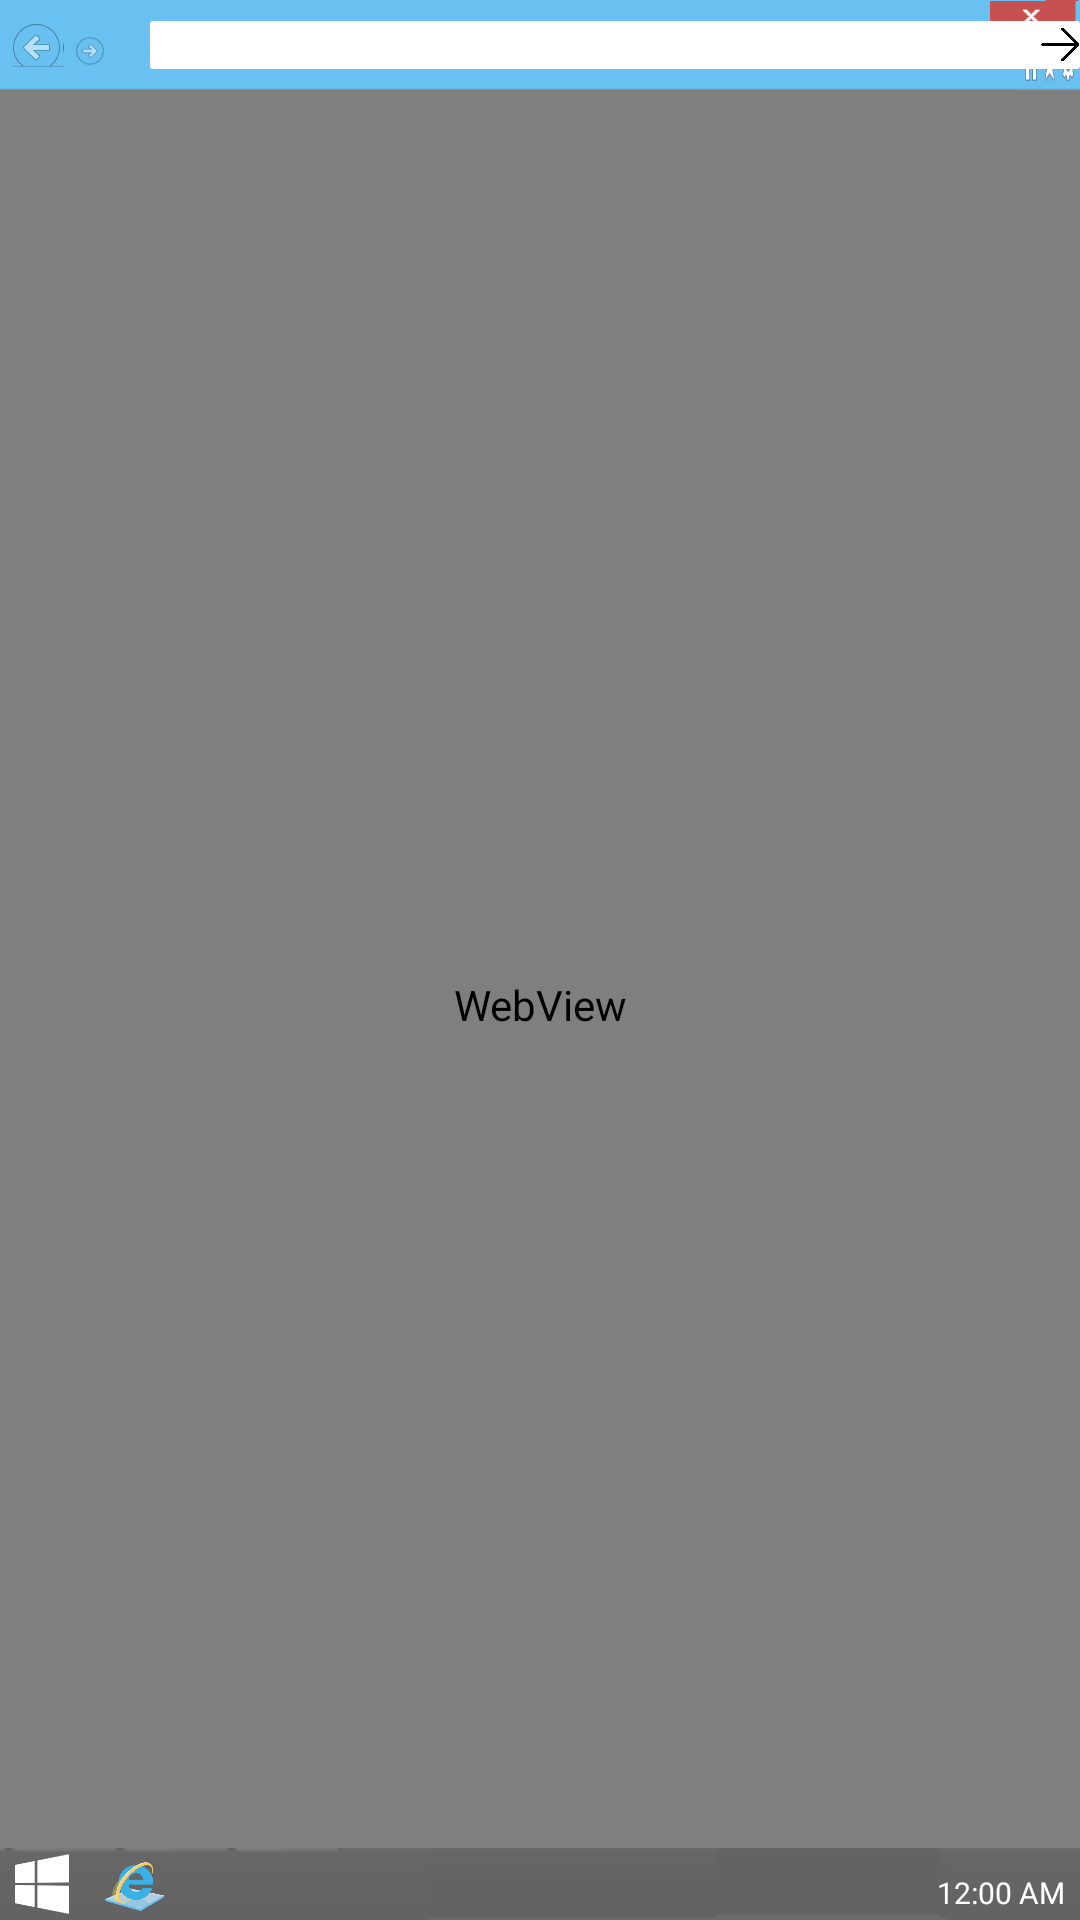

This screen was rendered from an Android layout file. Write that file and the resources it references.
<!-- AndroidManifest.xml: application theme Theme.AppCompat.Light.NoActionBar -->
<!-- res/layout/activity_internet_explorer.xml -->
<?xml version="1.0" encoding="utf-8"?>
<RelativeLayout xmlns:android="http://schemas.android.com/apk/res/android"
    xmlns:tools="http://schemas.android.com/tools"
    android:layout_width="match_parent"
    android:layout_height="match_parent"

    tools:context="example.windows8.Apps.InternetExplorer">

    <RelativeLayout
        android:layout_width="fill_parent"
        android:layout_height="wrap_content">

        <ImageView

            android:id="@+id/head_ie"
            android:layout_width="fill_parent"
            android:layout_height="30dp"
            android:scaleType="fitXY"
            android:src="@drawable/br_head" />

        <ImageView
            android:layout_width="30dp"
            android:layout_height="20dp"
            android:layout_alignParentEnd="true"
            android:layout_alignParentTop="true"
            android:src="@drawable/cross" />

        <TextView
            android:id="@+id/editText"
            android:layout_width="400dp"
            android:layout_height="16dp"
            android:layout_alignParentStart="true"
            android:layout_alignParentTop="true"
            android:layout_marginStart="50dp"
            android:layout_marginTop="7dp"
            android:background="@drawable/ed_bg" />

        <ImageView
            android:id="@+id/arrow"
            android:layout_width="13dp"
            android:layout_height="13dp"
            android:layout_alignEnd="@+id/editText"
            android:layout_centerVertical="true"
            android:src="@drawable/arrow" />

        <ImageView
            android:id="@+id/back"
            android:layout_width="25dp"
            android:layout_height="25dp"
            android:layout_alignParentStart="true"

            android:layout_centerVertical="true"
            android:paddingBottom="5dp"
            android:paddingTop="5dp"
            android:src="@drawable/back" />

        <ImageView
            android:id="@+id/front"
            android:layout_width="20dp"
            android:layout_height="20dp"
            android:layout_alignParentStart="true"

            android:layout_alignTop="@+id/editText"
            android:layout_marginStart="20dp"
            android:paddingBottom="5dp"
            android:paddingTop="5dp"
            android:src="@drawable/front" />

    </RelativeLayout>

    <RelativeLayout xmlns:android="http://schemas.android.com/apk/res/android"
        xmlns:tools="http://schemas.android.com/tools"
        android:layout_width="match_parent"
        android:layout_height="match_parent"
        android:layout_marginTop="30dp">

        <WebView
            android:id="@+id/internet"
            android:layout_width="match_parent"
            android:layout_height="match_parent"

            android:layout_alignParentStart="true"
            android:layout_centerVertical="true">

        </WebView>
    </RelativeLayout>

    <ImageView
        android:id="@+id/taskbar"
        android:layout_width="fill_parent"
        android:layout_height="wrap_content"
        android:layout_alignParentBottom="true"
        android:layout_alignParentLeft="true"
        android:layout_alignParentStart="true"
        android:scaleType="centerCrop"
        android:src="@drawable/t2" />

    <ImageView
        android:id="@+id/internetexplorer"
        android:layout_width="20dp"
        android:layout_height="20dp"
        android:layout_alignParentLeft="true"
        android:layout_alignParentStart="true"
        android:layout_alignTop="@+id/taskbar"
        android:layout_marginLeft="35dp"
        android:layout_marginStart="35dp"
        android:layout_marginTop="2dp"
        android:src="@drawable/internet" />

    <ImageView
        android:id="@+id/explorer"
        android:layout_width="20dp"
        android:layout_height="20dp"
        android:layout_alignLeft="@+id/internetexplorer"
        android:layout_alignTop="@+id/taskbar"
        android:layout_marginLeft="30dp"
        android:layout_marginStart="35dp"
        android:layout_marginTop="2dp"
        android:src="@drawable/exploroerico" />

    <ImageView
        android:id="@+id/start"
        android:layout_width="20dp"
        android:layout_height="20dp"
        android:layout_alignParentLeft="true"
        android:layout_alignParentStart="true"
        android:layout_alignTop="@+id/internetexplorer"
        android:layout_marginLeft="4dp"
        android:src="@drawable/start" />

    <TextClock
        android:id="@+id/textClock"
        android:layout_width="wrap_content"
        android:layout_height="wrap_content"
        android:layout_alignStart="@+id/date"
        android:layout_alignTop="@+id/taskbar"
        android:layout_marginStart="3dp"
        android:layout_marginTop="8dp"
        android:textColor="#fff"
        android:textSize="10sp" />

    <TextView
        android:id="@+id/date"
        android:layout_width="wrap_content"
        android:layout_height="wrap_content"
        android:layout_alignParentBottom="true"
        android:layout_alignParentEnd="true"
        android:layout_marginEnd="9dp"
        android:text="New Text"

        android:textColor="#fff"
        android:textSize="10sp"
        android:visibility="invisible" />


</RelativeLayout>
<!-- resources referenced by this layout -->
<resources>
  <!-- drawable arrow: png bitmap (drawable, 3525 bytes) -->
  <!-- drawable back: png bitmap (drawable, 1101 bytes) -->
  <!-- drawable br_head: png bitmap (drawable, 3091 bytes) -->
  <!-- drawable cross: png bitmap (drawable, 343 bytes) -->
  <!-- drawable ed_bg (drawable) -->
  <?xml version="1.0" encoding="utf-8"?>
  <shape xmlns:android="http://schemas.android.com/apk/res/android"
      android:shape="rectangle" android:padding="10dp">
      <solid android:color="#FFFFFF"/>
      <corners
          android:bottomRightRadius="1dp"
          android:bottomLeftRadius="1dp"
          android:topLeftRadius="1dp"
          android:topRightRadius="1dp"/>
  </shape>
  <!-- drawable front: png bitmap (drawable, 957 bytes) -->
  <!-- drawable internet: png bitmap (drawable, 31461 bytes) -->
  <!-- drawable start: png bitmap (drawable, 1584 bytes) -->
  <!-- drawable t2: png bitmap (drawable, 3270 bytes) -->
</resources>
